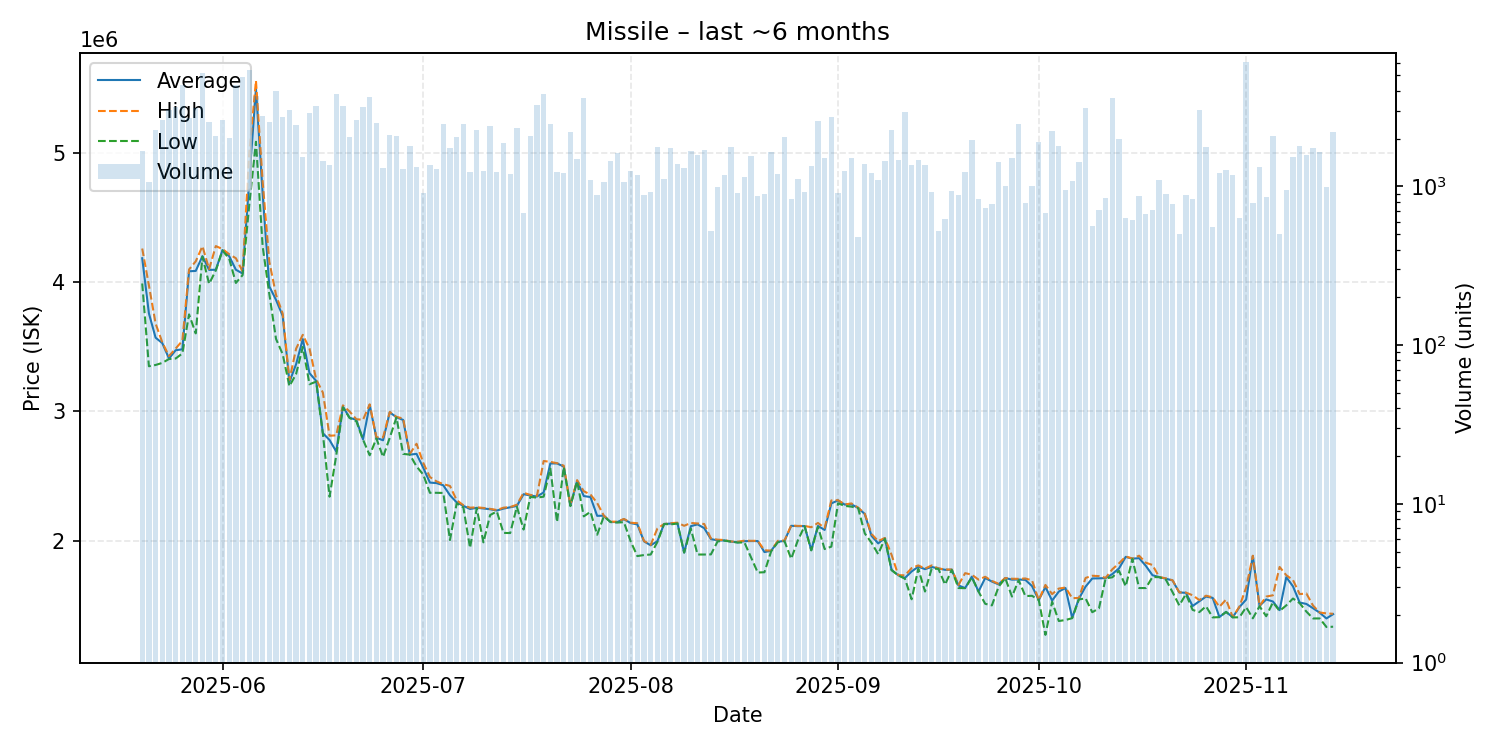

The file beside this chart, header and first rows:
date, average, highest, lowest, order_count, volume
2025-05-20, 4184000, 4259000, 3989000, 177, 1661
2025-05-21, 3758000, 3974000, 3349000, 167, 1060
2025-05-22, 3570000, 3679000, 3359000, 159, 2272
2025-05-23, 3528000, 3534000, 3375000, 175, 2610
2025-05-24, 3409000, 3428000, 3405000, 240, 3019
2025-05-25, 3473000, 3486000, 3409000, 205, 3181
2025-05-26, 3480000, 3546000, 3448000, 272, 4344
2025-05-27, 4083000, 4097000, 3750000, 194, 2687
2025-05-28, 4086000, 4160000, 3603000, 278, 3094
2025-05-29, 4200000, 4277000, 4196000, 209, 5189
2025-05-30, 4094000, 4100000, 3986000, 178, 2543
2025-05-31, 4095000, 4278000, 4090000, 230, 2084
2025-06-01, 4247000, 4255000, 4244000, 214, 2618
2025-06-02, 4200000, 4215000, 4180000, 201, 2028
2025-06-03, 4095000, 4184000, 3993000, 213, 4370
2025-06-04, 4066000, 4083000, 4053000, 197, 4861
2025-06-05, 4779000, 4999000, 4596000, 211, 5401
2025-06-06, 5496000, 5556000, 5084000, 220, 3682
2025-06-07, 4685000, 4778000, 4276000, 310, 2781
2025-06-08, 3966000, 4156000, 3906000, 236, 2540
2025-06-09, 3862000, 3901000, 3560000, 221, 3983
2025-06-10, 3738000, 3755500, 3442000, 188, 2732
2025-06-11, 3227000, 3242000, 3195000, 184, 3034
2025-06-12, 3365000, 3485000, 3289000, 169, 2424
2025-06-13, 3559000, 3592000, 3499000, 156, 1541
2025-06-14, 3296000, 3486000, 3210000, 207, 2918
2025-06-15, 3236000, 3248000, 3230000, 201, 3218
2025-06-16, 2832000, 3146000, 2827000, 125, 1436
2025-06-17, 2779000, 2812000, 2341000, 240, 1363
2025-06-18, 2690000, 2815000, 2660000, 301, 3831
2025-06-19, 3038000, 3047000, 3032000, 222, 3209
2025-06-20, 2951000, 2999000, 2949000, 196, 2054
2025-06-21, 2935000, 2940000, 2924000, 220, 2628
2025-06-22, 2784000, 2935000, 2782000, 219, 3173
2025-06-23, 3050000, 3055000, 2661000, 185, 3673
2025-06-24, 2796000, 2800000, 2791000, 212, 2525
2025-06-25, 2777000, 2800000, 2648000, 154, 1311
2025-06-26, 2993000, 2996000, 2797000, 144, 2105
2025-06-27, 2955000, 2958000, 2953000, 155, 2079
2025-06-28, 2934000, 2945000, 2672000, 147, 1280
2025-06-29, 2666000, 2672000, 2666000, 140, 1793
2025-06-30, 2672000, 2750000, 2575000, 125, 1326
2025-07-01, 2565000, 2603000, 2512000, 145, 911
2025-07-02, 2450000, 2493000, 2371000, 151, 1361
2025-07-03, 2446000, 2459000, 2371000, 126, 1278
2025-07-04, 2429000, 2438000, 2370000, 137, 2460
2025-07-05, 2352000, 2424000, 2006000, 156, 1757
2025-07-06, 2297000, 2314000, 2289000, 192, 2048
2025-07-07, 2270000, 2275000, 2258000, 146, 2467
2025-07-08, 2246000, 2256000, 1945000, 183, 1226
2025-07-09, 2255000, 2259000, 2252000, 188, 2280
2025-07-10, 2250000, 2254000, 1988000, 125, 1251
2025-07-11, 2244000, 2247000, 2199000, 174, 2386
2025-07-12, 2234000, 2238000, 2227000, 146, 1225
2025-07-13, 2249000, 2256000, 2061000, 160, 1869
2025-07-14, 2259000, 2261000, 2060000, 133, 1200
2025-07-15, 2270000, 2279000, 2263000, 199, 2346
2025-07-16, 2360000, 2371000, 2087000, 93, 680
2025-07-17, 2351000, 2355000, 2339000, 168, 2080
2025-07-18, 2342000, 2347000, 2334000, 155, 3235
... 119 more rows
